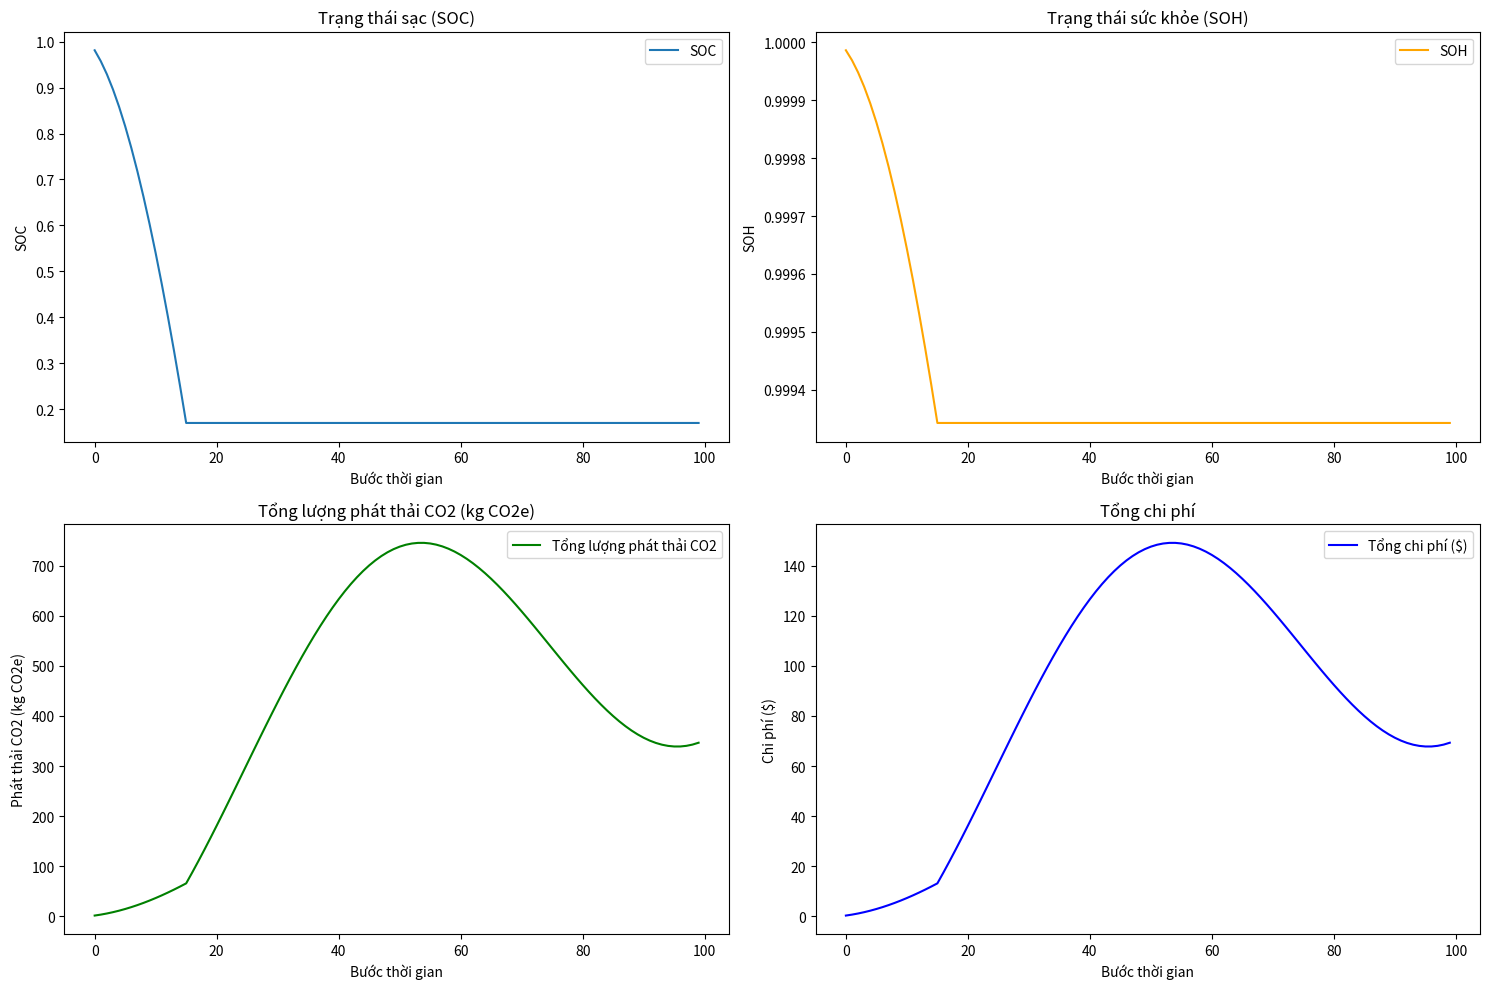

The matplotlib source for this figure:
import numpy as np
import matplotlib.pyplot as plt

def hybrid_system_simulation():
    # Default parameters from the image
    R0 = 0.01  # Điện trở nội của pin (Ohm)
    Voc = 3.7  # Điện áp hở mạch của pin (Volt)
    dung_luong_pin = 100  # Dung lượng pin (Ah)
    T = 298  # Nhiệt độ (K)
    gia_nhien_lieu_moi_kwh = 0.1  # Giá nhiên liệu LNG trên mỗi kWh ($)
    he_so_phat_thai_CO2 = 0.5  # Hệ số phát thải CO2 (kg CO2e mỗi kWh)
    he_so_phat_thai_NOx = 0.02  # Hệ số phát thải NOx (kg NOx mỗi kWh)
    so_buoc = 100  # Số bước mô phỏng
    thoi_gian_moi_buoc = 3600  # Thời gian mỗi bước (giây)
    soc_start = 1.0  # Trạng thái sạc ban đầu (SOC)
    soh_start = 1.0  # Trạng thái sức khỏe ban đầu (SOH)

    # Initial conditions
    soc = soc_start
    soh = soh_start
    tong_phat_thai_CO2 = 0.0
    tong_phat_thai_NOx = 0.0
    tong_chi_phi = 0.0

    # History logs
    lich_su_soc, lich_su_soh = [], []
    lich_su_phat_thai_CO2, lich_su_phat_thai_NOx, lich_su_chi_phi = [], [], []

    # Simulation loop
    for t in range(so_buoc):
        # Calculate power demand (example sinusoidal function)
        P_demand = 10 + 40 * np.sin(2 * np.pi * t / so_buoc)

        # Allocate power between LNG and battery (simple heuristic)
        if soc > 0.2:  # Use battery primarily if SOC > 20%
            P_pin = min(P_demand * 0.7, soc * dung_luong_pin * Voc / (thoi_gian_moi_buoc / 3600))
            P_LNG = P_demand - P_pin
        else:  # Use LNG primarily if SOC <= 20%
            P_pin = 0
            P_LNG = P_demand

        # Calculate SOC and SOH changes
        I_pin = P_pin / Voc
        delta_soc = -I_pin * (thoi_gian_moi_buoc / 3600) / dung_luong_pin
        soc += delta_soc
        soc = max(0, min(1, soc))  # Keep SOC in [0, 1]

        delta_soh = -1e-5 * np.exp(-(1000 + 0.5 * abs(I_pin)) / (8.314 * T)) * (abs(I_pin) ** 1.1)
        soh += delta_soh
        soh = max(0, soh)  # Keep SOH >= 0

        # Calculate emissions and cost
        chi_phi_nhien_lieu = P_LNG * gia_nhien_lieu_moi_kwh * (thoi_gian_moi_buoc / 3600)
        phat_thai_CO2 = P_LNG * he_so_phat_thai_CO2 * (thoi_gian_moi_buoc / 3600)
        phat_thai_NOx = P_LNG * he_so_phat_thai_NOx * (thoi_gian_moi_buoc / 3600)

        tong_chi_phi += chi_phi_nhien_lieu
        tong_phat_thai_CO2 += phat_thai_CO2
        tong_phat_thai_NOx += phat_thai_NOx

        # Log history
        lich_su_soc.append(soc)
        lich_su_soh.append(soh)
        lich_su_phat_thai_CO2.append(tong_phat_thai_CO2)
        lich_su_phat_thai_NOx.append(tong_phat_thai_NOx)
        lich_su_chi_phi.append(tong_chi_phi)

    # Print final results
    print("\nKết quả cuối cùng:")
    print(f"Trạng thái sạc cuối cùng (SOC): {soc:.2f}")
    print(f"Trạng thái sức khỏe cuối cùng (SOH): {soh:.2f}")
    print(f"Tổng lượng phát thải CO2 (kg CO2e): {tong_phat_thai_CO2:.2f}")
    print(f"Tổng lượng phát thải NOx (kg NOx): {tong_phat_thai_NOx:.2f}")
    print(f"Tổng chi phí vận hành ($): {tong_chi_phi:.2f}")

    # Plot results
    plt.figure(figsize=(15, 10))

    plt.subplot(2, 2, 1)
    plt.plot(lich_su_soc, label="SOC")
    plt.title("Trạng thái sạc (SOC)")
    plt.xlabel("Bước thời gian")
    plt.ylabel("SOC")
    plt.legend()

    plt.subplot(2, 2, 2)
    plt.plot(lich_su_soh, label="SOH", color="orange")
    plt.title("Trạng thái sức khỏe (SOH)")
    plt.xlabel("Bước thời gian")
    plt.ylabel("SOH")
    plt.legend()

    plt.subplot(2, 2, 3)
    plt.plot(lich_su_phat_thai_CO2, label="Tổng lượng phát thải CO2", color="green")
    plt.title("Tổng lượng phát thải CO2 (kg CO2e)")
    plt.xlabel("Bước thời gian")
    plt.ylabel("Phát thải CO2 (kg CO2e)")
    plt.legend()

    plt.subplot(2, 2, 4)
    plt.plot(lich_su_chi_phi, label="Tổng chi phí ($)", color="blue")
    plt.title("Tổng chi phí")
    plt.xlabel("Bước thời gian")
    plt.ylabel("Chi phí ($)")
    plt.legend()

    plt.tight_layout()
    plt.show()

# Run simulation
hybrid_system_simulation()
